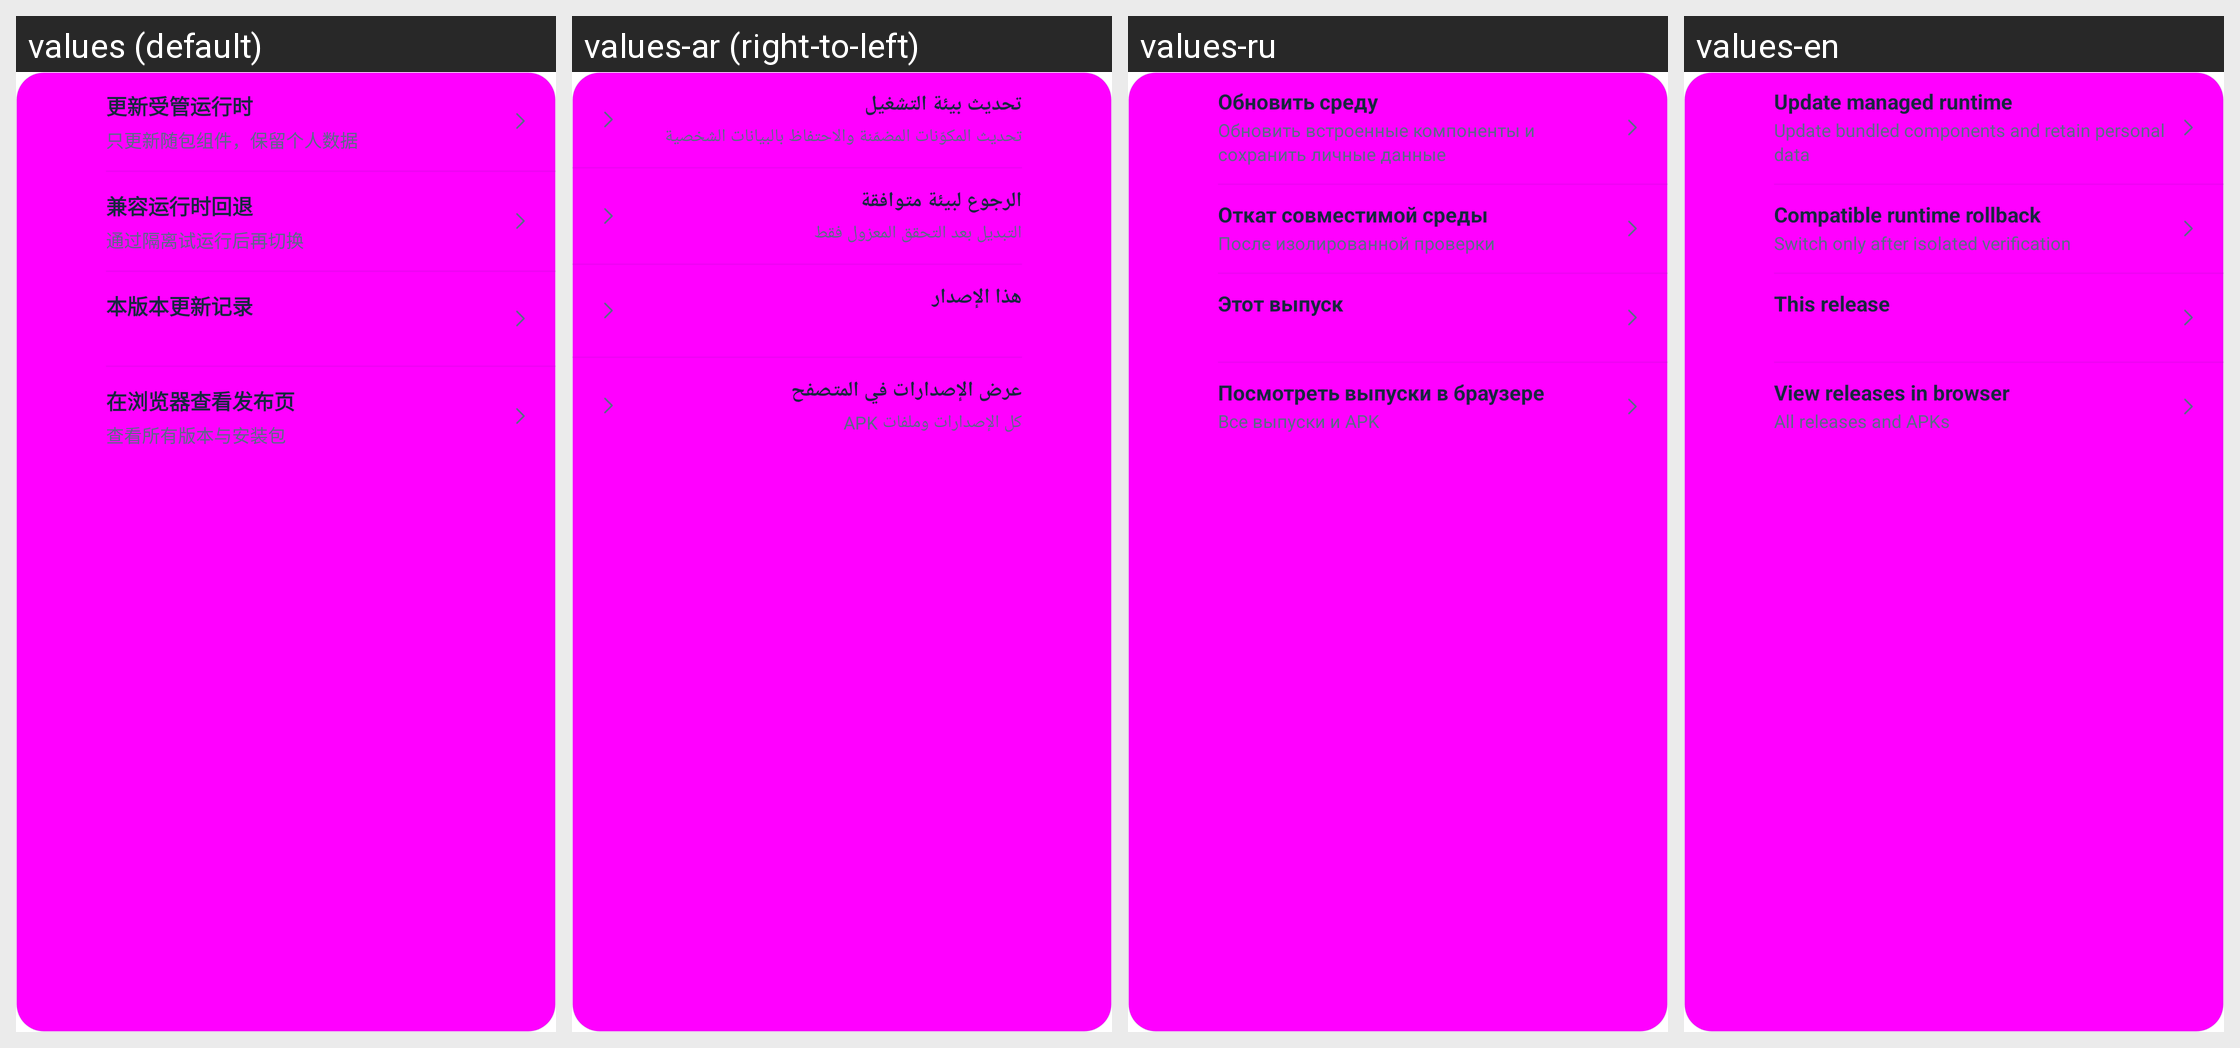

For this localized Android screen grid, give each drawn string resource with its value in every locale shown.
Android screen res/layout/update_manage.xml rendered under 4 locales, left to right: values (default), values-ar (right-to-left), values-ru, values-en. Device: Nexus 5 (rendered at 1080×1920; each locale shown at half size, 540×960, under a caption strip naming it); theme Theme.DeepseekHarness.
Other locales in the repository, not shown: values-fr, values-ja, values-ko, values-la, values-pt.
Strings drawn on this screen, with the default value and each locale's value (text and hints the layout hard-codes, and strings that could not be matched under every locale, appear in the picture but are not listed):

ui2_managed_update
  values: 更新受管运行时
  values-ar: تحديث بيئة التشغيل
  values-ru: Обновить среду
  values-en: Update managed runtime

ui2_managed_sub
  values: 只更新随包组件，保留个人数据
  values-ar: تحديث المكوّنات المضمّنة والاحتفاظ بالبيانات الشخصية
  values-ru: Обновить встроенные компоненты и сохранить личные данные
  values-en: Update bundled components and retain personal data

ui2_rollback
  values: 兼容运行时回退
  values-ar: الرجوع لبيئة متوافقة
  values-ru: Откат совместимой среды
  values-en: Compatible runtime rollback

ui2_rollback_sub
  values: 通过隔离试运行后再切换
  values-ar: التبديل بعد التحقق المعزول فقط
  values-ru: После изолированной проверки
  values-en: Switch only after isolated verification

ui134_changelog
  values: 本版本更新记录
  values-ar: هذا الإصدار
  values-ru: Этот выпуск
  values-en: This release

ui_m0094
  values: 在浏览器查看发布页
  values-ar: عرض الإصدارات في المتصفح
  values-ru: Посмотреть выпуски в браузере
  values-en: View releases in browser

upd_browser_sub
  values: 查看所有版本与安装包
  values-ar: كل الإصدارات وملفات APK
  values-ru: Все выпуски и APK
  values-en: All releases and APKs
